Labelled photos from "Classification", an image-classification folder in vysakhpr/Matlab-Deep-Learning-For-Computer-Vision. The possible labels are: bolt5 16inx1 1 4in, bolt5 16inx1in, bolt5 16inx3 4in, finish nail1 1 4in, finish nail 2 in, hex nut1 4in, hex nut1 4in thin, hex nut5 16in, lock split washer1 4in, lock split washer3 8in, roofing nail1 1 4in, screw#10x3 4in pan, screw#6x1in flat, screw#8x1 1 2in flat, screw#8x1 2 pan, screw#8x3 4in flat, screw#8x3 4in pan, washer3 4inx1 8in, washer7 8in5 32in.

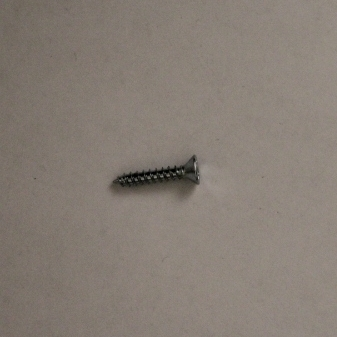
Label: screw#8x3 4in flat

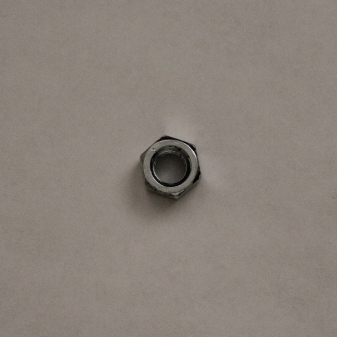
Label: hex nut5 16in

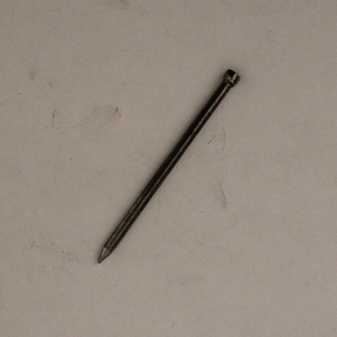
Label: finish nail 2 in

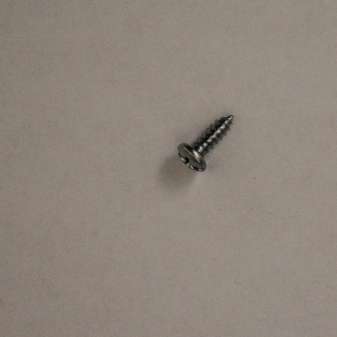
Label: screw#8x1 2 pan

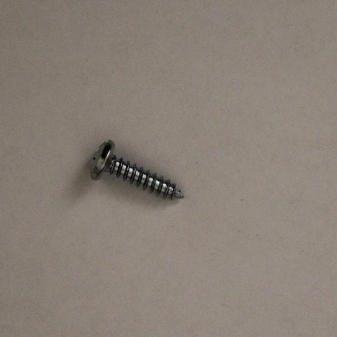
Label: screw#10x3 4in pan

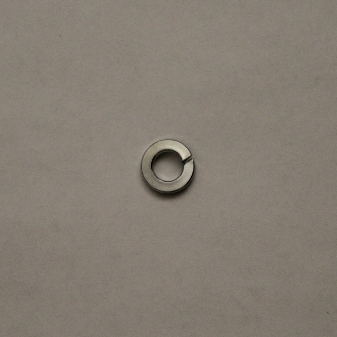
Label: lock split washer1 4in
